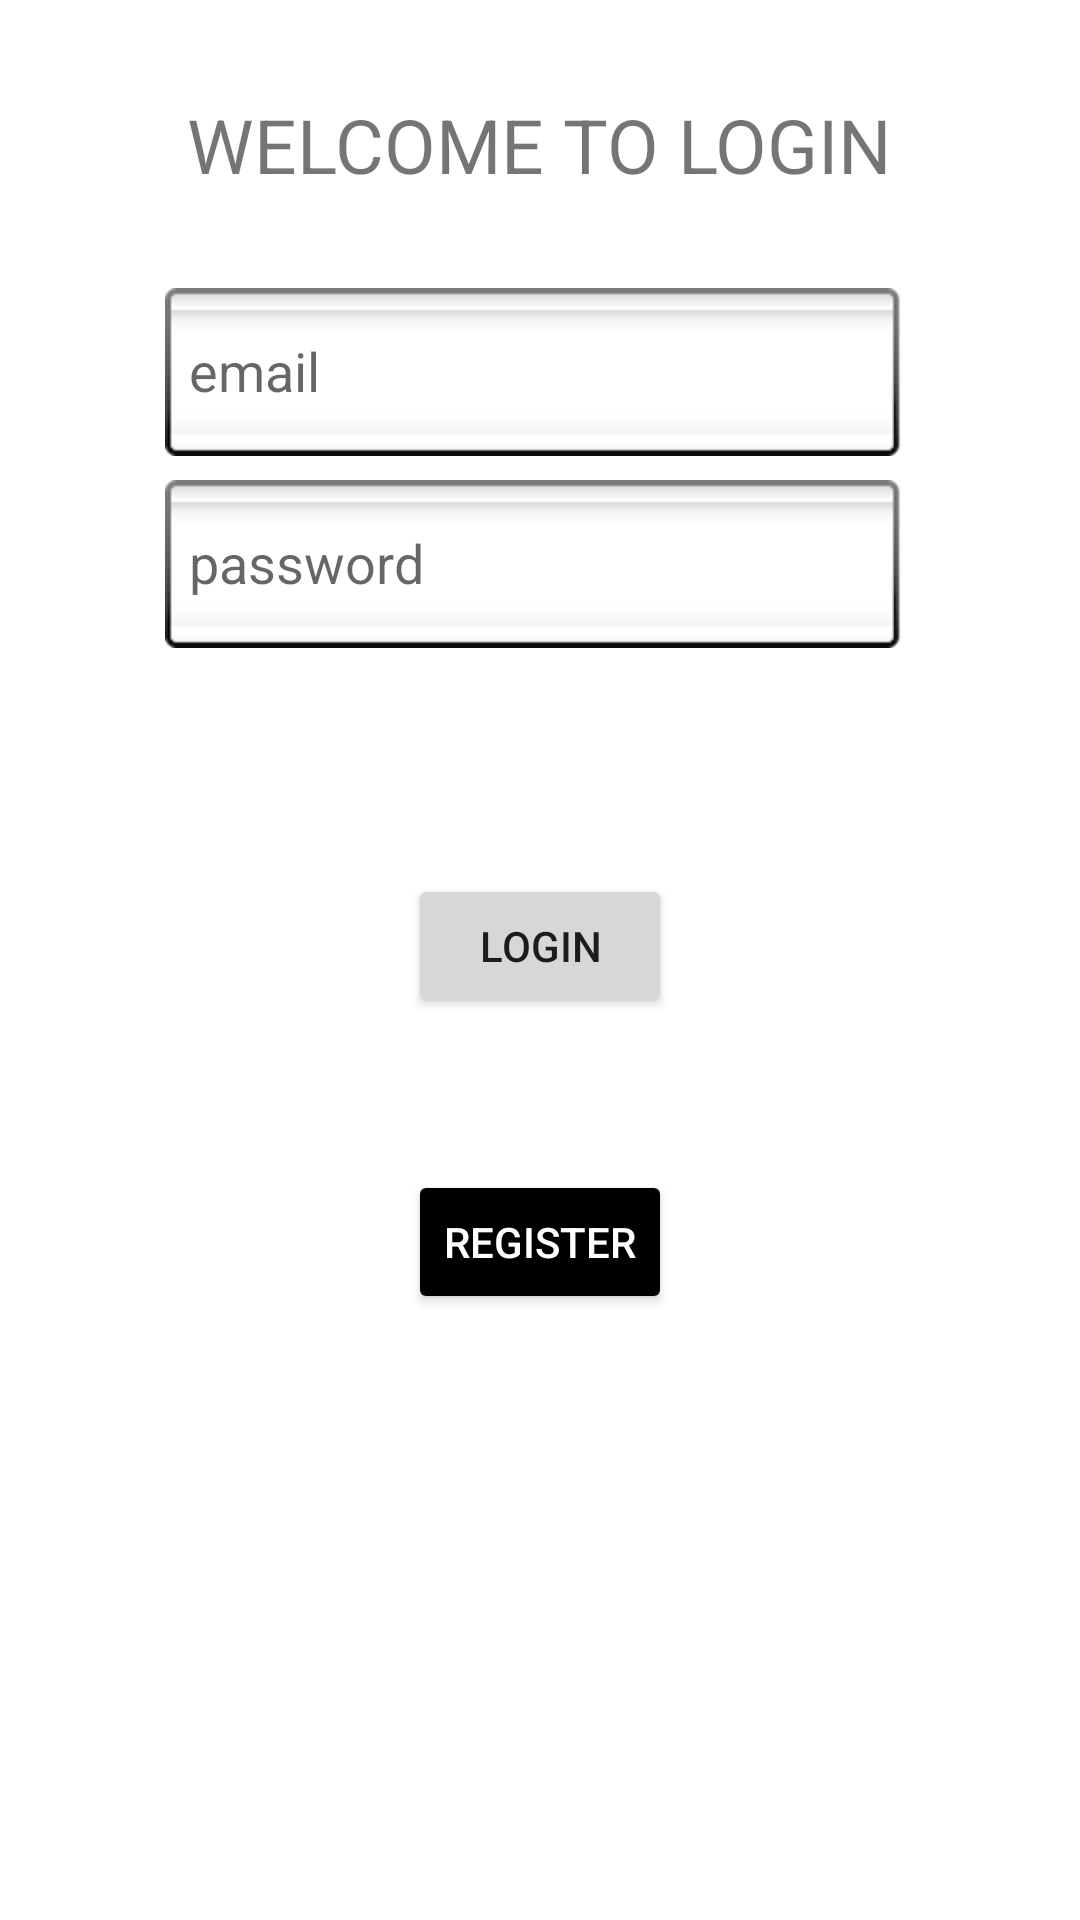

Layout XML and referenced resources for this Android screen:
<!-- AndroidManifest.xml: application theme Theme.Banco -->
<!-- res/layout/activity_login.xml -->
<?xml version="1.0" encoding="utf-8"?>
<androidx.constraintlayout.widget.ConstraintLayout xmlns:android="http://schemas.android.com/apk/res/android"
    xmlns:app="http://schemas.android.com/apk/res-auto"
    xmlns:tools="http://schemas.android.com/tools"
    android:layout_width="match_parent"
    android:layout_height="match_parent"
    tools:context=".Login">

    <TextView
        android:id="@+id/loginPage"
        android:layout_width="wrap_content"
        android:layout_height="wrap_content"
        android:text="WELCOME TO LOGIN"
        android:textSize="25sp"
        app:layout_constraintBottom_toTopOf="@+id/emailLogin"
        app:layout_constraintEnd_toEndOf="parent"
        app:layout_constraintStart_toStartOf="parent"
        app:layout_constraintTop_toTopOf="parent" />


    <EditText
        android:id="@+id/emailLogin"
        android:layout_width="250dp"
        android:layout_height="wrap_content"
        android:layout_marginTop="96dp"
        android:background="@android:drawable/spinner_background"
        android:hint="email"
        android:inputType="textEmailAddress"
        android:selectAllOnFocus="true"
        app:layout_constraintEnd_toEndOf="parent"
        app:layout_constraintStart_toStartOf="parent"
        app:layout_constraintTop_toTopOf="parent" />

    <EditText
        android:id="@+id/password"
        android:layout_width="250dp"
        android:layout_height="wrap_content"
        android:layout_marginTop="8dp"
        android:background="@android:drawable/spinner_background"
        android:hint="password"
        android:imeOptions="actionDone"
        android:inputType="textPassword"
        android:selectAllOnFocus="true"
        app:layout_constraintEnd_toEndOf="parent"
        app:layout_constraintStart_toStartOf="parent"
        app:layout_constraintTop_toBottomOf="@+id/emailLogin" />

    <Button
        android:id="@+id/logEnter"
        android:layout_width="wrap_content"
        android:layout_height="wrap_content"
        android:layout_gravity="start"
        android:layout_marginTop="16dp"
        android:layout_marginBottom="64dp"
        android:enabled="true"
        android:text="Login"
        app:layout_constraintBottom_toBottomOf="parent"
        app:layout_constraintEnd_toEndOf="parent"
        app:layout_constraintStart_toStartOf="parent"
        app:layout_constraintTop_toBottomOf="@+id/password"
        app:layout_constraintVertical_bias="0.2" />

    <Button
        android:id="@+id/btnRegister"
        android:layout_width="wrap_content"
        android:layout_height="wrap_content"
        android:layout_gravity="start"
        android:layout_marginTop="16dp"
        android:layout_marginBottom="64dp"
        android:backgroundTint="@color/black"
        android:enabled="true"
        android:text="Register"
        android:textColor="@color/white"
        app:layout_constraintBottom_toBottomOf="parent"
        app:layout_constraintEnd_toEndOf="parent"
        app:layout_constraintStart_toStartOf="parent"
        app:layout_constraintTop_toBottomOf="@+id/logEnter"
        app:layout_constraintVertical_bias="0.2" />

    <ProgressBar
        android:id="@+id/loading"
        android:layout_width="wrap_content"
        android:layout_height="wrap_content"
        android:layout_gravity="center"
        android:layout_marginTop="64dp"
        android:layout_marginBottom="64dp"
        android:visibility="gone"
        app:layout_constraintBottom_toBottomOf="parent"
        app:layout_constraintEnd_toEndOf="@+id/password"
        app:layout_constraintStart_toStartOf="@+id/password"
        app:layout_constraintTop_toTopOf="parent"
        app:layout_constraintVertical_bias="0.3" />


    <RelativeLayout
        android:id="@+id/loadingPanel"
        android:layout_width="wrap_content"
        android:layout_height="wrap_content"
        android:gravity="center"
        android:visibility="gone"
        app:layout_constraintBottom_toTopOf="@+id/logEnter"
        app:layout_constraintEnd_toEndOf="parent"
        app:layout_constraintStart_toStartOf="parent"
        app:layout_constraintTop_toBottomOf="@+id/password">

        <ProgressBar
            android:layout_width="wrap_content"
            android:layout_height="wrap_content"
            android:indeterminate="true" />
    </RelativeLayout>

</androidx.constraintlayout.widget.ConstraintLayout>
<!-- resources referenced by this layout -->
<resources>
  <color name="black">#FF000000</color>
  <color name="white">#FFFFFFFF</color>
  <style name="Theme.Banco" parent="Theme.MaterialComponents.DayNight.DarkActionBar">
          
          <item name="colorPrimary">@color/purple_500</item>
          <item name="colorPrimaryVariant">@color/purple_700</item>
          <item name="colorOnPrimary">@color/white</item>
          
          <item name="colorSecondary">@color/teal_200</item>
          <item name="colorSecondaryVariant">@color/teal_700</item>
          <item name="colorOnSecondary">@color/black</item>
          
          <item name="android:statusBarColor" tools:targetApi="l">?attr/colorPrimaryVariant</item>
          
          <item name="windowNoTitle">true</item>
          <item name="windowActionBar">false</item>
      </style>
  <color name="purple_500">#F57F17</color>
  <color name="purple_700">#E65100</color>
  <color name="teal_200">#FF03DAC5</color>
  <color name="teal_700">#FF018786</color>
</resources>
